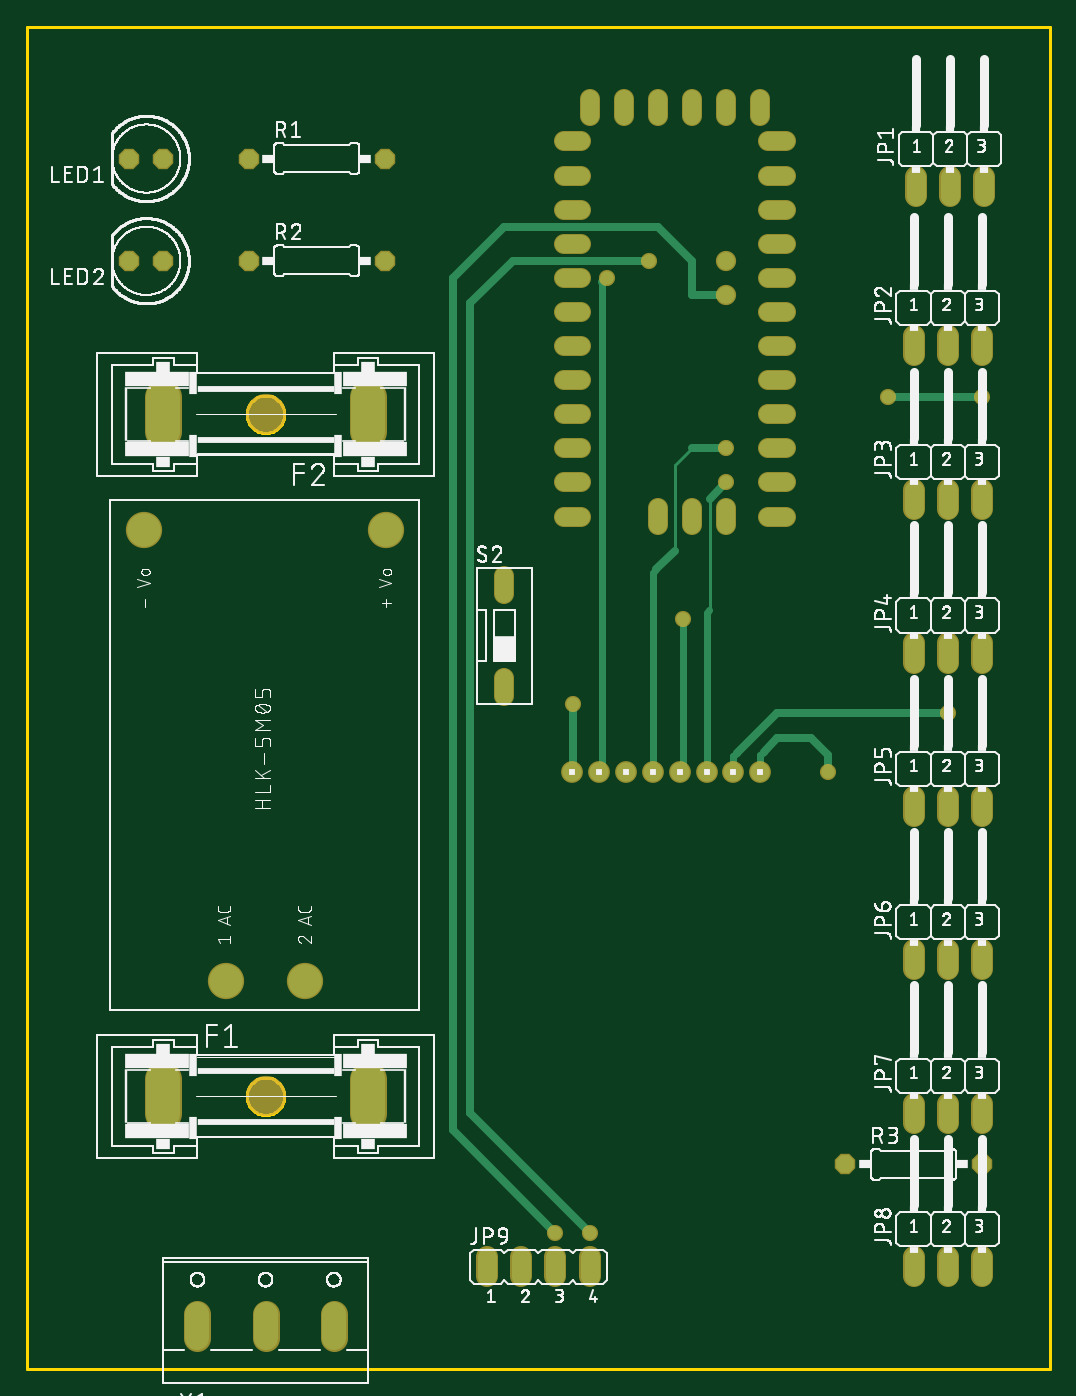
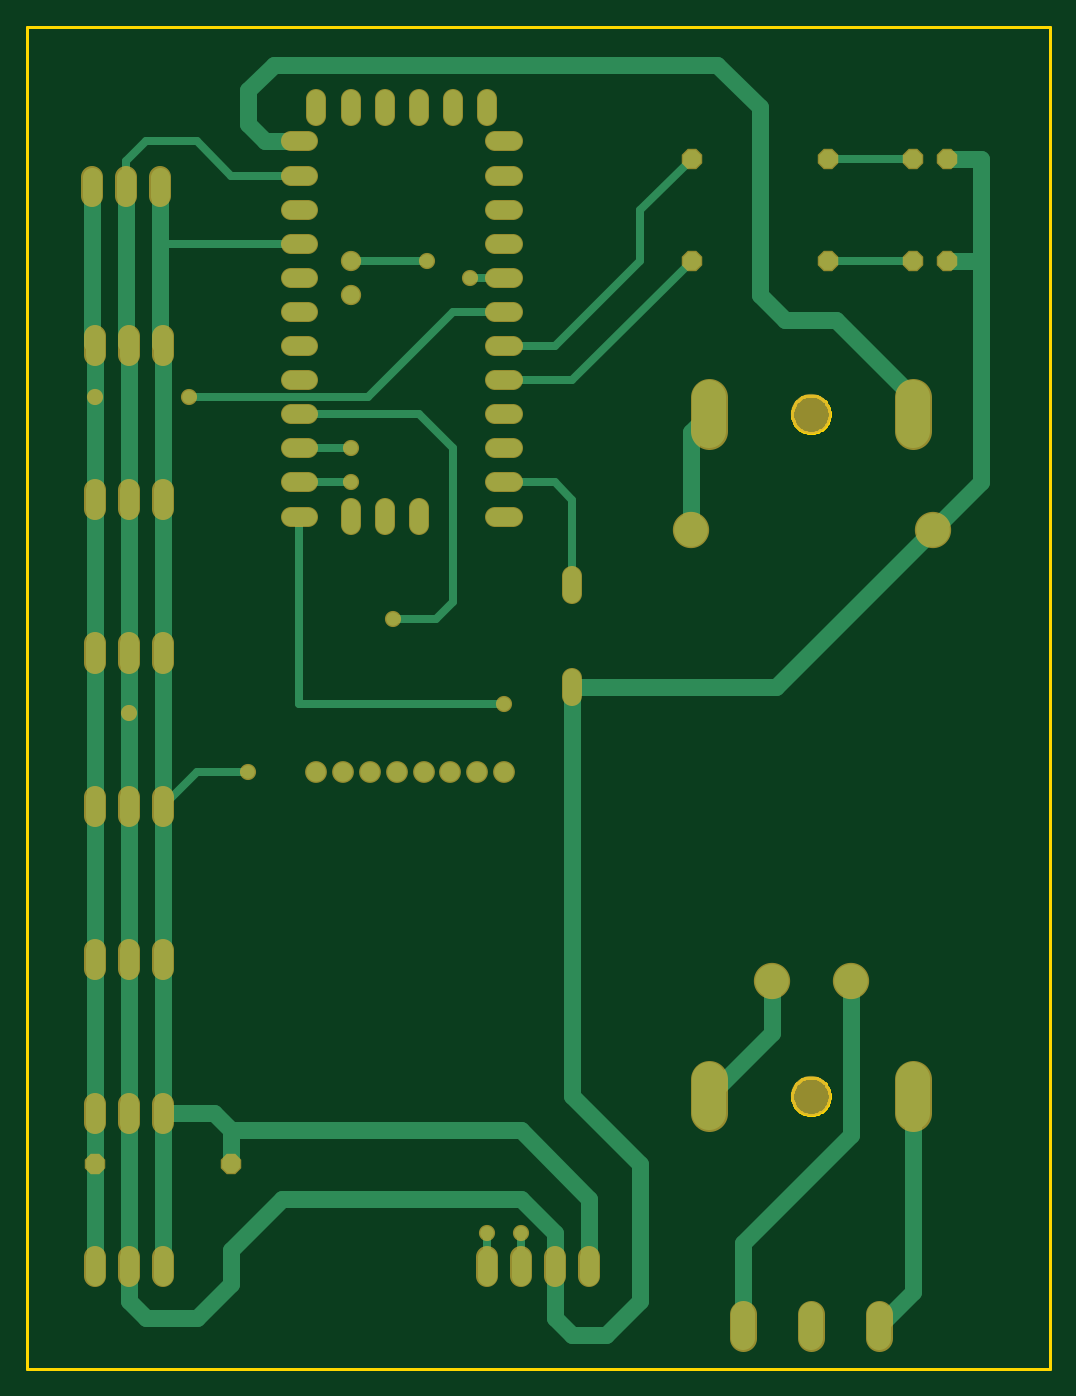
Circuit board: 6 layer files. Board 76.2 x 100.0 mm.
- bottom_copper: copper_bottom.gbr (7709 bytes)
- top_copper: copper_top.gbr (5615 bytes)
- outline: profile.gbr (3801 bytes)
- top_silk: silkscreen_top.gbr (197335 bytes)
- bottom_mask: soldermask_bottom.gbr (4166 bytes)
- top_mask: soldermask_top.gbr (4163 bytes)

=== bottom_copper: copper_bottom.gbr (7709 bytes, source omitted) ===
=== top_copper: copper_top.gbr ===
G04 EAGLE Gerber RS-274X export*
G75*
%MOMM*%
%FSLAX34Y34*%
%LPD*%
%INTop Copper*%
%IPPOS*%
%AMOC8*
5,1,8,0,0,1.08239X$1,22.5*%
G01*
%ADD10C,2.540000*%
%ADD11C,1.422400*%
%ADD12P,1.429621X8X202.500000*%
%ADD13P,1.429621X8X22.500000*%
%ADD14C,1.320800*%
%ADD15C,1.308000*%
%ADD16C,1.308000*%
%ADD17R,1.308000X1.308000*%
%ADD18C,1.790700*%
%ADD19C,1.422400*%
%ADD20C,1.000000*%
%ADD21C,0.609600*%
%ADD22C,0.508000*%
%ADD23C,2.500000*%
%ADD24C,0.254000*%


D10*
X101600Y190500D02*
X101600Y215900D01*
X254000Y215900D02*
X254000Y190500D01*
X254000Y698500D02*
X254000Y723900D01*
X101600Y723900D02*
X101600Y698500D01*
D11*
X662305Y873633D02*
X662305Y887857D01*
X687705Y887857D02*
X687705Y873633D01*
X713105Y873633D02*
X713105Y887857D01*
X660400Y769747D02*
X660400Y755523D01*
X685800Y755523D02*
X685800Y769747D01*
X711200Y769747D02*
X711200Y755523D01*
X660400Y654812D02*
X660400Y640588D01*
X685800Y640588D02*
X685800Y654812D01*
X711200Y654812D02*
X711200Y640588D01*
X660400Y540512D02*
X660400Y526288D01*
X685800Y526288D02*
X685800Y540512D01*
X711200Y540512D02*
X711200Y526288D01*
X660400Y426212D02*
X660400Y411988D01*
X685800Y411988D02*
X685800Y426212D01*
X711200Y426212D02*
X711200Y411988D01*
X660400Y311912D02*
X660400Y297688D01*
X685800Y297688D02*
X685800Y311912D01*
X711200Y311912D02*
X711200Y297688D01*
X660400Y197612D02*
X660400Y183388D01*
X685800Y183388D02*
X685800Y197612D01*
X711200Y197612D02*
X711200Y183388D01*
X660400Y83312D02*
X660400Y69088D01*
X685800Y69088D02*
X685800Y83312D01*
X711200Y83312D02*
X711200Y69088D01*
X342900Y69088D02*
X342900Y83312D01*
X368300Y83312D02*
X368300Y69088D01*
X393700Y69088D02*
X393700Y83312D01*
X419100Y83312D02*
X419100Y69088D01*
D12*
X101600Y901700D03*
X76200Y901700D03*
X101600Y825500D03*
X76200Y825500D03*
D13*
X165100Y901700D03*
X266700Y901700D03*
X165100Y825500D03*
X266700Y825500D03*
X609600Y152400D03*
X711200Y152400D03*
D14*
X355600Y501396D02*
X355600Y514604D01*
X355600Y577596D02*
X355600Y590804D01*
D15*
X419100Y933260D02*
X419100Y946340D01*
X444500Y946340D02*
X444500Y933260D01*
X469900Y933260D02*
X469900Y946340D01*
X495300Y946340D02*
X495300Y933260D01*
X520700Y933260D02*
X520700Y946340D01*
X546100Y946340D02*
X546100Y933260D01*
X412940Y914400D02*
X399860Y914400D01*
X399860Y889000D02*
X412940Y889000D01*
X412940Y863600D02*
X399860Y863600D01*
X399860Y838200D02*
X412940Y838200D01*
X412940Y812800D02*
X399860Y812800D01*
X399860Y787400D02*
X412940Y787400D01*
X412940Y762000D02*
X399860Y762000D01*
X399860Y736600D02*
X412940Y736600D01*
X412940Y711200D02*
X399860Y711200D01*
X399860Y685800D02*
X412940Y685800D01*
X412940Y660400D02*
X399860Y660400D01*
X399860Y635000D02*
X412940Y635000D01*
X552260Y914400D02*
X565340Y914400D01*
X565340Y889000D02*
X552260Y889000D01*
X552260Y863600D02*
X565340Y863600D01*
X565340Y838200D02*
X552260Y838200D01*
X552260Y812800D02*
X565340Y812800D01*
X565340Y787400D02*
X552260Y787400D01*
X552260Y762000D02*
X565340Y762000D01*
X565340Y736600D02*
X552260Y736600D01*
X552260Y711200D02*
X565340Y711200D01*
X565340Y685800D02*
X552260Y685800D01*
X552260Y660400D02*
X565340Y660400D01*
X565340Y635000D02*
X552260Y635000D01*
X520700Y641540D02*
X520700Y628460D01*
X495300Y628460D02*
X495300Y641540D01*
X469900Y641540D02*
X469900Y628460D01*
D16*
X520700Y825500D03*
X520700Y800100D03*
D17*
X207100Y288700D03*
X148100Y288700D03*
X87100Y624700D03*
X267100Y624700D03*
D18*
X127000Y40704D02*
X127000Y22797D01*
X177800Y22797D02*
X177800Y40704D01*
X228600Y40704D02*
X228600Y22797D01*
D19*
X546250Y444500D03*
X526250Y444500D03*
X506250Y444500D03*
X486250Y444500D03*
X466250Y444500D03*
X446250Y444500D03*
X426250Y444500D03*
X406250Y444500D03*
D20*
X596900Y444500D03*
D21*
X558800Y469900D02*
X548700Y459800D01*
X558800Y469900D02*
X584200Y469900D01*
X596900Y457200D01*
X596900Y444500D01*
D22*
X546250Y444500D02*
X546250Y457350D01*
X548700Y459800D01*
D21*
X528700Y458850D02*
X558800Y488950D01*
D20*
X685800Y488950D03*
D21*
X558800Y488950D01*
D22*
X528700Y458850D02*
X526250Y456400D01*
X526250Y444500D01*
D20*
X641350Y723900D03*
D21*
X711200Y723900D01*
D20*
X711200Y723900D03*
X393700Y101600D03*
D21*
X317500Y177800D01*
X317500Y812800D01*
X355600Y850900D01*
X463550Y850900D01*
X469900Y850900D01*
X495300Y825500D01*
X495300Y800100D01*
X520700Y800100D01*
D23*
X147955Y288925D03*
X207010Y288925D03*
X86995Y624840D03*
X267335Y624840D03*
D20*
X419100Y101600D03*
D21*
X330200Y190500D01*
X330200Y793750D02*
X361950Y825500D01*
X463550Y825500D01*
X330200Y793750D02*
X330200Y190500D01*
D20*
X463550Y825500D03*
D21*
X431800Y812800D02*
X428700Y809700D01*
D20*
X431800Y812800D03*
D22*
X428700Y446950D02*
X426250Y444500D01*
X428700Y446950D02*
X428700Y809700D01*
D21*
X406400Y495300D02*
X406400Y443800D01*
D20*
X406400Y495300D03*
D22*
X406400Y444650D02*
X406250Y444500D01*
X406400Y444650D02*
X406400Y495300D01*
D21*
X508700Y648400D02*
X520700Y660400D01*
D20*
X520700Y660400D03*
D22*
X506250Y563400D02*
X506250Y444500D01*
X506250Y563400D02*
X508000Y565150D01*
D24*
X508700Y565850D01*
X508700Y648400D01*
D21*
X482600Y609600D02*
X468700Y595700D01*
X495300Y685800D02*
X520700Y685800D01*
D20*
X520700Y685800D03*
D22*
X468700Y595700D02*
X466250Y593250D01*
X466250Y444500D01*
D24*
X482600Y673100D02*
X495300Y685800D01*
X482600Y673100D02*
X482600Y609600D01*
D21*
X488950Y558800D02*
X488700Y558550D01*
D20*
X488950Y558800D03*
D22*
X488950Y447200D01*
X486250Y444500D01*
M02*

=== outline: profile.gbr ===
G04 EAGLE Gerber RS-274X export*
G75*
%MOMM*%
%FSLAX34Y34*%
%LPD*%
%IN*%
%IPPOS*%
%AMOC8*
5,1,8,0,0,1.08239X$1,22.5*%
G01*
%ADD10C,0.254000*%


D10*
X0Y0D02*
X761800Y0D01*
X761800Y1000000D01*
X0Y1000000D01*
X0Y0D01*
X191770Y202701D02*
X191699Y201706D01*
X191557Y200718D01*
X191345Y199743D01*
X191064Y198785D01*
X190715Y197851D01*
X190300Y196943D01*
X189822Y196067D01*
X189283Y195228D01*
X188685Y194429D01*
X188031Y193675D01*
X187325Y192969D01*
X186571Y192315D01*
X185773Y191717D01*
X184933Y191178D01*
X184057Y190700D01*
X183150Y190285D01*
X182215Y189936D01*
X181257Y189655D01*
X180282Y189443D01*
X179294Y189301D01*
X178299Y189230D01*
X177301Y189230D01*
X176306Y189301D01*
X175318Y189443D01*
X174343Y189655D01*
X173385Y189936D01*
X172451Y190285D01*
X171543Y190700D01*
X170667Y191178D01*
X169828Y191717D01*
X169029Y192315D01*
X168275Y192969D01*
X167569Y193675D01*
X166915Y194429D01*
X166317Y195228D01*
X165778Y196067D01*
X165300Y196943D01*
X164885Y197851D01*
X164536Y198785D01*
X164255Y199743D01*
X164043Y200718D01*
X163901Y201706D01*
X163830Y202701D01*
X163830Y203699D01*
X163901Y204694D01*
X164043Y205682D01*
X164255Y206657D01*
X164536Y207615D01*
X164885Y208550D01*
X165300Y209457D01*
X165778Y210333D01*
X166317Y211173D01*
X166915Y211971D01*
X167569Y212725D01*
X168275Y213431D01*
X169029Y214085D01*
X169828Y214683D01*
X170667Y215222D01*
X171543Y215700D01*
X172451Y216115D01*
X173385Y216464D01*
X174343Y216745D01*
X175318Y216957D01*
X176306Y217099D01*
X177301Y217170D01*
X178299Y217170D01*
X179294Y217099D01*
X180282Y216957D01*
X181257Y216745D01*
X182215Y216464D01*
X183150Y216115D01*
X184057Y215700D01*
X184933Y215222D01*
X185773Y214683D01*
X186571Y214085D01*
X187325Y213431D01*
X188031Y212725D01*
X188685Y211971D01*
X189283Y211173D01*
X189822Y210333D01*
X190300Y209457D01*
X190715Y208550D01*
X191064Y207615D01*
X191345Y206657D01*
X191557Y205682D01*
X191699Y204694D01*
X191770Y203699D01*
X191770Y202701D01*
X163830Y711699D02*
X163901Y712694D01*
X164043Y713682D01*
X164255Y714657D01*
X164536Y715615D01*
X164885Y716550D01*
X165300Y717457D01*
X165778Y718333D01*
X166317Y719173D01*
X166915Y719971D01*
X167569Y720725D01*
X168275Y721431D01*
X169029Y722085D01*
X169828Y722683D01*
X170667Y723222D01*
X171543Y723700D01*
X172451Y724115D01*
X173385Y724464D01*
X174343Y724745D01*
X175318Y724957D01*
X176306Y725099D01*
X177301Y725170D01*
X178299Y725170D01*
X179294Y725099D01*
X180282Y724957D01*
X181257Y724745D01*
X182215Y724464D01*
X183150Y724115D01*
X184057Y723700D01*
X184933Y723222D01*
X185773Y722683D01*
X186571Y722085D01*
X187325Y721431D01*
X188031Y720725D01*
X188685Y719971D01*
X189283Y719173D01*
X189822Y718333D01*
X190300Y717457D01*
X190715Y716550D01*
X191064Y715615D01*
X191345Y714657D01*
X191557Y713682D01*
X191699Y712694D01*
X191770Y711699D01*
X191770Y710701D01*
X191699Y709706D01*
X191557Y708718D01*
X191345Y707743D01*
X191064Y706785D01*
X190715Y705851D01*
X190300Y704943D01*
X189822Y704067D01*
X189283Y703228D01*
X188685Y702429D01*
X188031Y701675D01*
X187325Y700969D01*
X186571Y700315D01*
X185773Y699717D01*
X184933Y699178D01*
X184057Y698700D01*
X183150Y698285D01*
X182215Y697936D01*
X181257Y697655D01*
X180282Y697443D01*
X179294Y697301D01*
X178299Y697230D01*
X177301Y697230D01*
X176306Y697301D01*
X175318Y697443D01*
X174343Y697655D01*
X173385Y697936D01*
X172451Y698285D01*
X171543Y698700D01*
X170667Y699178D01*
X169828Y699717D01*
X169029Y700315D01*
X168275Y700969D01*
X167569Y701675D01*
X166915Y702429D01*
X166317Y703228D01*
X165778Y704067D01*
X165300Y704943D01*
X164885Y705851D01*
X164536Y706785D01*
X164255Y707743D01*
X164043Y708718D01*
X163901Y709706D01*
X163830Y710701D01*
X163830Y711699D01*
M02*

=== top_silk: silkscreen_top.gbr (197335 bytes, source omitted) ===
=== bottom_mask: soldermask_bottom.gbr ===
G04 EAGLE Gerber RS-274X export*
G75*
%MOMM*%
%FSLAX34Y34*%
%LPD*%
%INSoldermask Bottom*%
%IPPOS*%
%AMOC8*
5,1,8,0,0,1.08239X$1,22.5*%
G01*
%ADD10C,2.743200*%
%ADD11C,2.997200*%
%ADD12C,1.625600*%
%ADD13P,1.649562X8X202.500000*%
%ADD14P,1.649562X8X22.500000*%
%ADD15C,1.524000*%
%ADD16C,1.511200*%
%ADD17C,1.511200*%
%ADD18R,1.511200X1.511200*%
%ADD19C,1.993900*%
%ADD20C,1.625600*%
%ADD21C,1.203200*%
%ADD22C,2.703200*%


D10*
X101600Y190500D02*
X101600Y215900D01*
X254000Y215900D02*
X254000Y190500D01*
D11*
X177800Y203200D03*
D10*
X254000Y698500D02*
X254000Y723900D01*
X101600Y723900D02*
X101600Y698500D01*
D11*
X177800Y711200D03*
D12*
X662305Y873633D02*
X662305Y887857D01*
X687705Y887857D02*
X687705Y873633D01*
X713105Y873633D02*
X713105Y887857D01*
X660400Y769747D02*
X660400Y755523D01*
X685800Y755523D02*
X685800Y769747D01*
X711200Y769747D02*
X711200Y755523D01*
X660400Y654812D02*
X660400Y640588D01*
X685800Y640588D02*
X685800Y654812D01*
X711200Y654812D02*
X711200Y640588D01*
X660400Y540512D02*
X660400Y526288D01*
X685800Y526288D02*
X685800Y540512D01*
X711200Y540512D02*
X711200Y526288D01*
X660400Y426212D02*
X660400Y411988D01*
X685800Y411988D02*
X685800Y426212D01*
X711200Y426212D02*
X711200Y411988D01*
X660400Y311912D02*
X660400Y297688D01*
X685800Y297688D02*
X685800Y311912D01*
X711200Y311912D02*
X711200Y297688D01*
X660400Y197612D02*
X660400Y183388D01*
X685800Y183388D02*
X685800Y197612D01*
X711200Y197612D02*
X711200Y183388D01*
X660400Y83312D02*
X660400Y69088D01*
X685800Y69088D02*
X685800Y83312D01*
X711200Y83312D02*
X711200Y69088D01*
X342900Y69088D02*
X342900Y83312D01*
X368300Y83312D02*
X368300Y69088D01*
X393700Y69088D02*
X393700Y83312D01*
X419100Y83312D02*
X419100Y69088D01*
D13*
X101600Y901700D03*
X76200Y901700D03*
X101600Y825500D03*
X76200Y825500D03*
D14*
X165100Y901700D03*
X266700Y901700D03*
X165100Y825500D03*
X266700Y825500D03*
X609600Y152400D03*
X711200Y152400D03*
D15*
X355600Y501396D02*
X355600Y514604D01*
X355600Y577596D02*
X355600Y590804D01*
D16*
X419100Y933260D02*
X419100Y946340D01*
X444500Y946340D02*
X444500Y933260D01*
X469900Y933260D02*
X469900Y946340D01*
X495300Y946340D02*
X495300Y933260D01*
X520700Y933260D02*
X520700Y946340D01*
X546100Y946340D02*
X546100Y933260D01*
X412940Y914400D02*
X399860Y914400D01*
X399860Y889000D02*
X412940Y889000D01*
X412940Y863600D02*
X399860Y863600D01*
X399860Y838200D02*
X412940Y838200D01*
X412940Y812800D02*
X399860Y812800D01*
X399860Y787400D02*
X412940Y787400D01*
X412940Y762000D02*
X399860Y762000D01*
X399860Y736600D02*
X412940Y736600D01*
X412940Y711200D02*
X399860Y711200D01*
X399860Y685800D02*
X412940Y685800D01*
X412940Y660400D02*
X399860Y660400D01*
X399860Y635000D02*
X412940Y635000D01*
X552260Y914400D02*
X565340Y914400D01*
X565340Y889000D02*
X552260Y889000D01*
X552260Y863600D02*
X565340Y863600D01*
X565340Y838200D02*
X552260Y838200D01*
X552260Y812800D02*
X565340Y812800D01*
X565340Y787400D02*
X552260Y787400D01*
X552260Y762000D02*
X565340Y762000D01*
X565340Y736600D02*
X552260Y736600D01*
X552260Y711200D02*
X565340Y711200D01*
X565340Y685800D02*
X552260Y685800D01*
X552260Y660400D02*
X565340Y660400D01*
X565340Y635000D02*
X552260Y635000D01*
X520700Y641540D02*
X520700Y628460D01*
X495300Y628460D02*
X495300Y641540D01*
X469900Y641540D02*
X469900Y628460D01*
D17*
X520700Y825500D03*
X520700Y800100D03*
D18*
X207100Y288700D03*
X148100Y288700D03*
X87100Y624700D03*
X267100Y624700D03*
D19*
X127000Y40704D02*
X127000Y22797D01*
X177800Y22797D02*
X177800Y40704D01*
X228600Y40704D02*
X228600Y22797D01*
D20*
X546250Y444500D03*
X526250Y444500D03*
X506250Y444500D03*
X486250Y444500D03*
X466250Y444500D03*
X446250Y444500D03*
X426250Y444500D03*
X406250Y444500D03*
D21*
X596900Y444500D03*
X685800Y488950D03*
X641350Y723900D03*
X711200Y723900D03*
X393700Y101600D03*
D22*
X147955Y288925D03*
X207010Y288925D03*
X86995Y624840D03*
X267335Y624840D03*
D21*
X419100Y101600D03*
X463550Y825500D03*
X431800Y812800D03*
X406400Y495300D03*
X520700Y660400D03*
X520700Y685800D03*
X488950Y558800D03*
M02*

=== top_mask: soldermask_top.gbr ===
G04 EAGLE Gerber RS-274X export*
G75*
%MOMM*%
%FSLAX34Y34*%
%LPD*%
%INSoldermask Top*%
%IPPOS*%
%AMOC8*
5,1,8,0,0,1.08239X$1,22.5*%
G01*
%ADD10C,2.743200*%
%ADD11C,2.997200*%
%ADD12C,1.625600*%
%ADD13P,1.649562X8X202.500000*%
%ADD14P,1.649562X8X22.500000*%
%ADD15C,1.524000*%
%ADD16C,1.511200*%
%ADD17C,1.511200*%
%ADD18R,1.511200X1.511200*%
%ADD19C,1.993900*%
%ADD20C,1.625600*%
%ADD21C,1.203200*%
%ADD22C,2.703200*%


D10*
X101600Y190500D02*
X101600Y215900D01*
X254000Y215900D02*
X254000Y190500D01*
D11*
X177800Y203200D03*
D10*
X254000Y698500D02*
X254000Y723900D01*
X101600Y723900D02*
X101600Y698500D01*
D11*
X177800Y711200D03*
D12*
X662305Y873633D02*
X662305Y887857D01*
X687705Y887857D02*
X687705Y873633D01*
X713105Y873633D02*
X713105Y887857D01*
X660400Y769747D02*
X660400Y755523D01*
X685800Y755523D02*
X685800Y769747D01*
X711200Y769747D02*
X711200Y755523D01*
X660400Y654812D02*
X660400Y640588D01*
X685800Y640588D02*
X685800Y654812D01*
X711200Y654812D02*
X711200Y640588D01*
X660400Y540512D02*
X660400Y526288D01*
X685800Y526288D02*
X685800Y540512D01*
X711200Y540512D02*
X711200Y526288D01*
X660400Y426212D02*
X660400Y411988D01*
X685800Y411988D02*
X685800Y426212D01*
X711200Y426212D02*
X711200Y411988D01*
X660400Y311912D02*
X660400Y297688D01*
X685800Y297688D02*
X685800Y311912D01*
X711200Y311912D02*
X711200Y297688D01*
X660400Y197612D02*
X660400Y183388D01*
X685800Y183388D02*
X685800Y197612D01*
X711200Y197612D02*
X711200Y183388D01*
X660400Y83312D02*
X660400Y69088D01*
X685800Y69088D02*
X685800Y83312D01*
X711200Y83312D02*
X711200Y69088D01*
X342900Y69088D02*
X342900Y83312D01*
X368300Y83312D02*
X368300Y69088D01*
X393700Y69088D02*
X393700Y83312D01*
X419100Y83312D02*
X419100Y69088D01*
D13*
X101600Y901700D03*
X76200Y901700D03*
X101600Y825500D03*
X76200Y825500D03*
D14*
X165100Y901700D03*
X266700Y901700D03*
X165100Y825500D03*
X266700Y825500D03*
X609600Y152400D03*
X711200Y152400D03*
D15*
X355600Y501396D02*
X355600Y514604D01*
X355600Y577596D02*
X355600Y590804D01*
D16*
X419100Y933260D02*
X419100Y946340D01*
X444500Y946340D02*
X444500Y933260D01*
X469900Y933260D02*
X469900Y946340D01*
X495300Y946340D02*
X495300Y933260D01*
X520700Y933260D02*
X520700Y946340D01*
X546100Y946340D02*
X546100Y933260D01*
X412940Y914400D02*
X399860Y914400D01*
X399860Y889000D02*
X412940Y889000D01*
X412940Y863600D02*
X399860Y863600D01*
X399860Y838200D02*
X412940Y838200D01*
X412940Y812800D02*
X399860Y812800D01*
X399860Y787400D02*
X412940Y787400D01*
X412940Y762000D02*
X399860Y762000D01*
X399860Y736600D02*
X412940Y736600D01*
X412940Y711200D02*
X399860Y711200D01*
X399860Y685800D02*
X412940Y685800D01*
X412940Y660400D02*
X399860Y660400D01*
X399860Y635000D02*
X412940Y635000D01*
X552260Y914400D02*
X565340Y914400D01*
X565340Y889000D02*
X552260Y889000D01*
X552260Y863600D02*
X565340Y863600D01*
X565340Y838200D02*
X552260Y838200D01*
X552260Y812800D02*
X565340Y812800D01*
X565340Y787400D02*
X552260Y787400D01*
X552260Y762000D02*
X565340Y762000D01*
X565340Y736600D02*
X552260Y736600D01*
X552260Y711200D02*
X565340Y711200D01*
X565340Y685800D02*
X552260Y685800D01*
X552260Y660400D02*
X565340Y660400D01*
X565340Y635000D02*
X552260Y635000D01*
X520700Y641540D02*
X520700Y628460D01*
X495300Y628460D02*
X495300Y641540D01*
X469900Y641540D02*
X469900Y628460D01*
D17*
X520700Y825500D03*
X520700Y800100D03*
D18*
X207100Y288700D03*
X148100Y288700D03*
X87100Y624700D03*
X267100Y624700D03*
D19*
X127000Y40704D02*
X127000Y22797D01*
X177800Y22797D02*
X177800Y40704D01*
X228600Y40704D02*
X228600Y22797D01*
D20*
X546250Y444500D03*
X526250Y444500D03*
X506250Y444500D03*
X486250Y444500D03*
X466250Y444500D03*
X446250Y444500D03*
X426250Y444500D03*
X406250Y444500D03*
D21*
X596900Y444500D03*
X685800Y488950D03*
X641350Y723900D03*
X711200Y723900D03*
X393700Y101600D03*
D22*
X147955Y288925D03*
X207010Y288925D03*
X86995Y624840D03*
X267335Y624840D03*
D21*
X419100Y101600D03*
X463550Y825500D03*
X431800Y812800D03*
X406400Y495300D03*
X520700Y660400D03*
X520700Y685800D03*
X488950Y558800D03*
M02*

